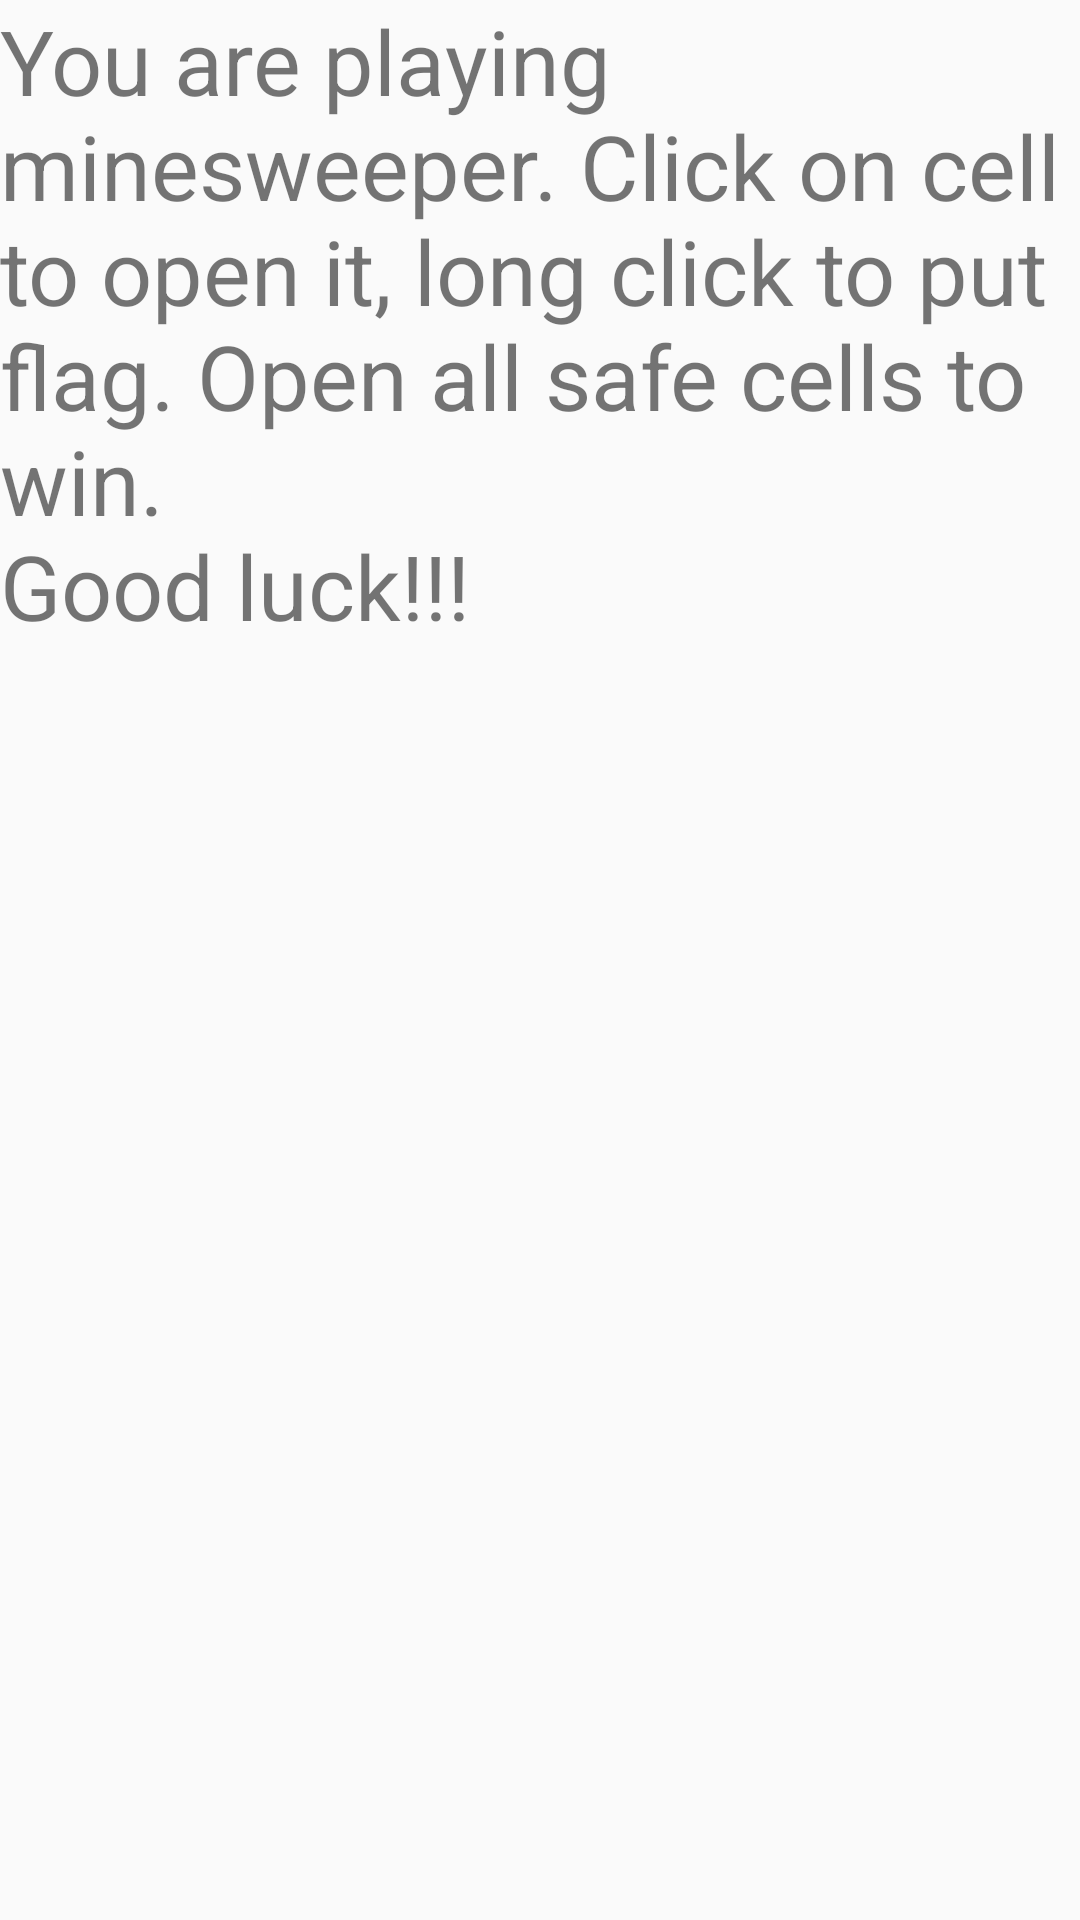

This screen was rendered from an Android layout file. Write that file and the resources it references.
<!-- AndroidManifest.xml: application theme AppTheme -->
<!-- res/layout/about.xml -->
<?xml version="1.0" encoding="utf-8"?>
<LinearLayout xmlns:android="http://schemas.android.com/apk/res/android"
    android:orientation="vertical" android:layout_width="match_parent"
    android:layout_height="match_parent">

    <TextView
        android:id="@+id/text_about"
        android:layout_width="match_parent"
        android:layout_height="wrap_content"
        android:text="@string/about_window"
        android:textSize="@dimen/about_size"/>

</LinearLayout>
<!-- resources referenced by this layout -->
<resources>
  <dimen name="about_size">30sp</dimen>
  <string name="about_window">You are playing minesweeper. Click on cell to open it, long click to put flag. Open all safe cells to win.\nGood luck!!!</string>
  <style name="AppTheme" parent="Theme.AppCompat.Light.DarkActionBar">
          
          <item name="colorPrimary">@color/colorPrimary</item>
          <item name="colorPrimaryDark">@color/colorPrimaryDark</item>
          <item name="colorAccent">@color/colorAccent</item>
  
  
          <item name="android:windowFullscreen">true</item>
          <item name="windowNoTitle">true</item>
  
      </style>
  <!-- not gathered from this repository: default colours our renderer supplied (Android Studio template values) -->
  <color name="colorPrimary">#FF6200EE</color>
  <color name="colorPrimaryDark">#FF3700B3</color>
  <color name="colorAccent">#FF03DAC5</color>
</resources>
